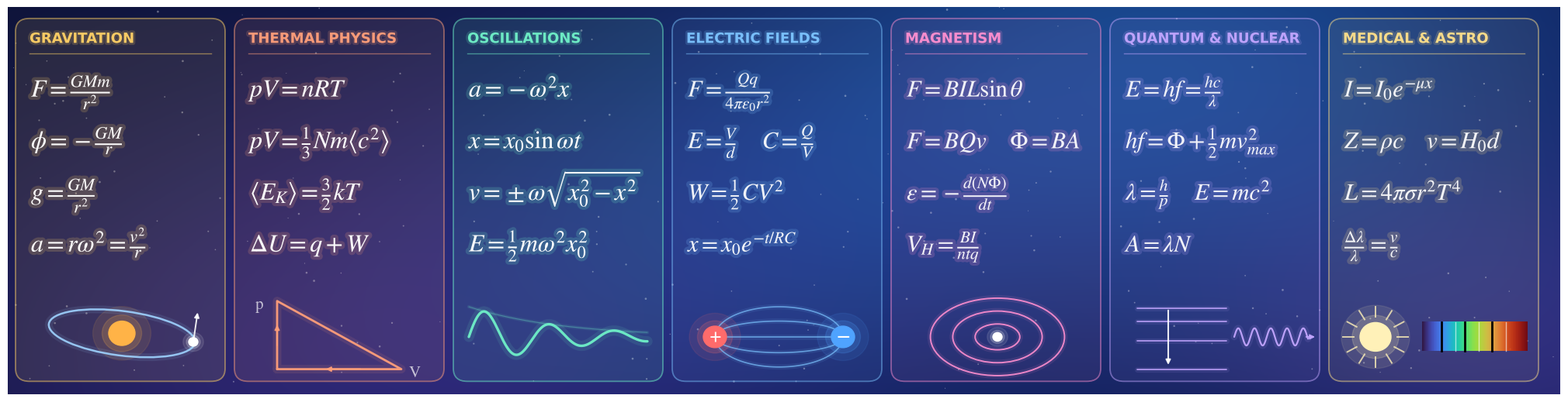

Here is the Python script that generated this plot:
"""Physics header image for a Google Classroom class (Customize -> Upload photo).
2000 x 500 px (4:1). Deep-space background with soft glows and stars; seven translucent topic panels
(A Level physics formulas + one glowing diagram each), textbook (STIX) maths. Left panels are a touch
brighter because Classroom fades the left of the header into the theme colour.

Needs numpy and matplotlib. Edit PANELS to change the topics and formulas.
Run: python make_banner.py   -> class-header.png in the current folder."""
import numpy as np
import matplotlib
matplotlib.use('Agg')
import matplotlib.pyplot as plt
import matplotlib.patheffects as pe
from matplotlib.patches import Circle, Ellipse, FancyBboxPatch, FancyArrowPatch

plt.rcParams['mathtext.fontset'] = 'stix'
plt.rcParams['font.family'] = 'STIXGeneral'
W, Y0, Y1 = 20, -0.3, 5.1
fig = plt.figure(figsize=(20, 5), dpi=100)
ax = fig.add_axes([0, 0, 1, 1]); ax.set_xlim(0, W); ax.set_ylim(Y0, Y1); ax.axis('off')

# ---------- background: deep navy, soft coloured glows, faint stars ----------
nx, ny = 800, 200
X, Y = np.meshgrid(np.linspace(0, W, nx), np.linspace(Y0, Y1, ny))
img = np.zeros((ny, nx, 3))
img[..., 0], img[..., 1], img[..., 2] = 0.04, 0.07, 0.20
img[..., 2] += 0.08 * (X / W)
for gx, gy, r, col, a in [(15.5, 4.6, 4.0, (0.15, 0.55, 0.75), 0.35), (4.5, 0.2, 4.5, (0.45, 0.25, 0.75), 0.30),
                          (10.5, 2.4, 3.5, (0.10, 0.35, 0.65), 0.25), (19.5, 0.5, 3.0, (0.55, 0.35, 0.70), 0.25)]:
    k = a * np.exp(-((X - gx) ** 2 + ((Y - gy) * 1.6) ** 2) / (2 * r ** 2))
    for c in range(3):
        img[..., c] += k * col[c]
ax.imshow(np.clip(img, 0, 1), extent=[0, W, Y0, Y1], origin='lower', aspect='auto', zorder=0)
rng = np.random.default_rng(7)
sx, sy = rng.uniform(0, W, 260), rng.uniform(Y0, Y1, 260)
ax.scatter(sx, sy, s=rng.uniform(0.5, 4, 260), c='white', alpha=0.35, linewidths=0, zorder=1)

GLOW = lambda col, w=5: [pe.withStroke(linewidth=w, foreground=col, alpha=0.18)]


def glow_line(xs, ys, col, lw=2.2, a=0.95):
    ax.plot(xs, ys, color=col, lw=lw * 4, alpha=0.10, zorder=3, solid_capstyle='round')
    ax.plot(xs, ys, color=col, lw=lw, alpha=a, zorder=4, solid_capstyle='round')


def arrow(x1, y1, x2, y2, col, lw=1.4, a=0.9):
    ax.add_patch(FancyArrowPatch((x1, y1), (x2, y2), arrowstyle='-|>', mutation_scale=9, color=col, lw=lw, alpha=a, zorder=4))


def ring(x, y, w, h, col, ang=0, lw=1.8):
    ax.add_patch(Ellipse((x, y), w, h, angle=ang, fill=False, ec=col, lw=lw * 4, alpha=0.10, zorder=3))
    ax.add_patch(Ellipse((x, y), w, h, angle=ang, fill=False, ec=col, lw=lw, alpha=0.9, zorder=4))


def ball(x, y, r, col):
    ax.add_patch(Circle((x, y), r * 2.2, color=col, alpha=0.10, zorder=3))
    ax.add_patch(Circle((x, y), r * 1.5, color=col, alpha=0.18, zorder=3))
    ax.add_patch(Circle((x, y), r, color=col, zorder=5))


# ---------- panels ----------
PANELS = [
    ('GRAVITATION', '#ffd166', [r'$F=\frac{GMm}{r^{2}}$', r'$\phi=-\frac{GM}{r}$', r'$g=\frac{GM}{r^{2}}$', r'$a=r\omega^{2}=\frac{v^{2}}{r}$']),
    ('THERMAL PHYSICS', '#ff9f7a', [r'$pV=nRT$', r'$pV=\frac{1}{3}Nm\langle c^{2}\rangle$', r'$\langle E_K\rangle=\frac{3}{2}kT$', r'$\Delta U=q+W$']),
    ('OSCILLATIONS', '#6ff0c8', [r'$a=-\omega^{2}x$', r'$x=x_0\sin\omega t$', r'$v=\pm\omega\sqrt{x_0^{2}-x^{2}}$', r'$E=\frac{1}{2}m\omega^{2}x_0^{2}$']),
    ('ELECTRIC FIELDS', '#7cc4ff', [r'$F=\frac{Qq}{4\pi\varepsilon_0 r^{2}}$', r'$E=\frac{V}{d}$    $C=\frac{Q}{V}$', r'$W=\frac{1}{2}CV^{2}$', r'$x=x_0e^{-t/RC}$']),
    ('MAGNETISM', '#ff8fd0', [r'$F=BIL\sin\theta$', r'$F=BQv$    $\Phi=BA$', r'$\varepsilon=-\frac{d(N\Phi)}{dt}$', r'$V_H=\frac{BI}{ntq}$']),
    ('QUANTUM & NUCLEAR', '#c3a6ff', [r'$E=hf=\frac{hc}{\lambda}$', r'$hf=\Phi+\frac{1}{2}mv^{2}_{max}$', r'$\lambda=\frac{h}{p}$    $E=mc^{2}$', r'$A=\lambda N$']),
    ('MEDICAL & ASTRO', '#ffe08a', [r'$I=I_0e^{-\mu x}$', r'$Z=\rho c$    $v=H_0d$', r'$L=4\pi\sigma r^{2}T^{4}$', r'$\frac{\Delta\lambda}{\lambda}=\frac{v}{c}$']),
]
PW, GAP, X0 = 2.70, 0.12, 0.10
for i, (name, col, eqs) in enumerate(PANELS):
    x0 = X0 + i * (PW + GAP)
    left = i < 3                                   # through Classroom's fade: brighter
    ax.add_patch(FancyBboxPatch((x0, -0.12), PW, 5.06, boxstyle='round,pad=0,rounding_size=0.18',
                                fc=col, ec=col, lw=1.2, alpha=0.07 if not left else 0.10, zorder=2))
    ax.add_patch(FancyBboxPatch((x0, -0.12), PW, 5.06, boxstyle='round,pad=0,rounding_size=0.18',
                                fc='none', ec=col, lw=1.3, alpha=0.45, zorder=2))
    ax.text(x0 + 0.18, 4.6, name, color=col, fontsize=13, fontweight='bold', alpha=0.95, zorder=5,
            family='DejaVu Sans', path_effects=GLOW(col, 4))
    ax.plot([x0 + 0.18, x0 + PW - 0.18], [4.45, 4.45], color=col, lw=1, alpha=0.5, zorder=4)
    for j, s in enumerate(eqs):
        ax.text(x0 + 0.2, 3.85 - j * 0.72, s, color='white', fontsize=23 if left else 22, alpha=0.97 if left else 0.92,
                zorder=5, path_effects=GLOW(col, 6))

# ---------- one glowing diagram per panel (bottom of each panel) ----------
def px(i):
    return X0 + i * (PW + GAP)

# gravitation: planet + orbit + satellite with velocity
cx, cy = px(0) + 1.37, 0.55
ball(cx, cy, 0.17, '#ffb347')
ring(cx, cy, 1.9, 0.62, '#9fd3ff', -8)
ball(cx + 0.92, cy - 0.12, 0.06, '#ffffff')
arrow(cx + 0.92, cy - 0.12, cx + 0.98, cy + 0.32, '#ffffff')
# thermal: p-V cycle with arrows
p0x, p0y = px(1) + 0.55, 0.05
glow_line([p0x, p0x, p0x + 1.6, p0x], [p0y, p0y + 0.95, p0y, p0y], '#ff9f7a', 2)
arrow(p0x, p0y + 0.3, p0x, p0y + 0.65, '#ff9f7a'); arrow(p0x + 1.1, p0y, p0x + 0.6, p0y, '#ff9f7a')
ax.text(p0x - 0.28, p0y + 0.85, 'p', color='white', alpha=0.7, fontsize=15, zorder=5)
ax.text(p0x + 1.7, p0y - 0.1, 'V', color='white', alpha=0.7, fontsize=15, zorder=5)
# oscillations: damped wave
xs = np.linspace(px(2) + 0.2, px(2) + PW - 0.2, 300)
glow_line(xs, 0.5 + 0.42 * np.exp(-(xs - xs[0]) / 1.2) * np.sin(7.5 * (xs - xs[0])), '#6ff0c8', 2.4)
glow_line(xs, 0.5 + 0.42 * np.exp(-(xs - xs[0]) / 1.2), '#6ff0c8', 0.8, 0.35)
# electric: + and - charges with field lines
pq, nq = np.array([px(3) + 0.55, 0.5]), np.array([px(3) + 2.2, 0.5])
mid = (pq[0] + nq[0]) / 2; half = (nq[0] - pq[0]) / 2
for k in (0.22, 0.42):
    th = np.linspace(0, np.pi, 100)
    for sgn in (1, -1):
        glow_line(mid + half * np.cos(np.pi - th), 0.5 + sgn * k * np.sin(th), '#7cc4ff', 1.2, 0.7)
glow_line([pq[0], nq[0]], [0.5, 0.5], '#7cc4ff', 1.2, 0.7)
ball(*pq, 0.15, '#ff6b6b'); ball(*nq, 0.15, '#4fa3ff')
ax.text(*pq, '+', color='white', ha='center', va='center', fontsize=15, fontweight='bold', zorder=6)
ax.text(*nq, '−', color='white', ha='center', va='center', fontsize=17, fontweight='bold', zorder=6)
# magnetism: field round a current-carrying wire
mx, my = px(4) + 1.37, 0.5
for r in (0.18, 0.36, 0.54):
    ring(mx, my, 2 * r * 1.6, 2 * r, '#ff8fd0', 0, 1.4)
ball(mx, my, 0.06, '#ffffff')
# quantum & nuclear: energy levels + photon
ex = px(5) + 0.35
for yy in (0.05, 0.45, 0.72, 0.9):
    glow_line([ex, ex + 1.15], [yy, yy], '#c3a6ff', 1.3, 0.85)
arrow(ex + 0.4, 0.9, ex + 0.4, 0.08, '#ffffff', 1.5)
xw = np.linspace(ex + 1.25, ex + 2.2, 200)
glow_line(xw, 0.5 + 0.12 * np.sin(30 * (xw - xw[0])), '#c3a6ff', 1.6)
arrow(xw[-1] - 0.05, 0.5, xw[-1] + 0.12, 0.5, '#c3a6ff')
# medical & astro: glowing star + red-shift spectrum strip
stx, sty = px(6) + 0.6, 0.5
ball(stx, sty, 0.2, '#fff1b8')
for k in range(12):
    a = 2 * np.pi * k / 12
    ax.plot([stx + 0.28 * np.cos(a), stx + 0.42 * np.cos(a)], [sty + 0.28 * np.sin(a), sty + 0.42 * np.sin(a)],
            color='#fff1b8', lw=1.4, alpha=0.8, zorder=4)
sp = px(6) + 1.2
grad = np.linspace(0, 1, 100)[None, :]
ax.imshow(plt.cm.turbo(grad)[..., :3], extent=[sp, sp + 1.35, 0.3, 0.7], aspect='auto', alpha=0.85, zorder=4)
for lx in (0.25, 0.55, 0.9):
    ax.plot([sp + lx, sp + lx], [0.3, 0.7], color='black', lw=2, zorder=5)
    ax.plot([sp + lx + 0.18, sp + lx + 0.18], [0.3, 0.7], color='white', lw=1, alpha=0.6, zorder=5)

fig.savefig('class-header.png', dpi=100)
print('saved')
